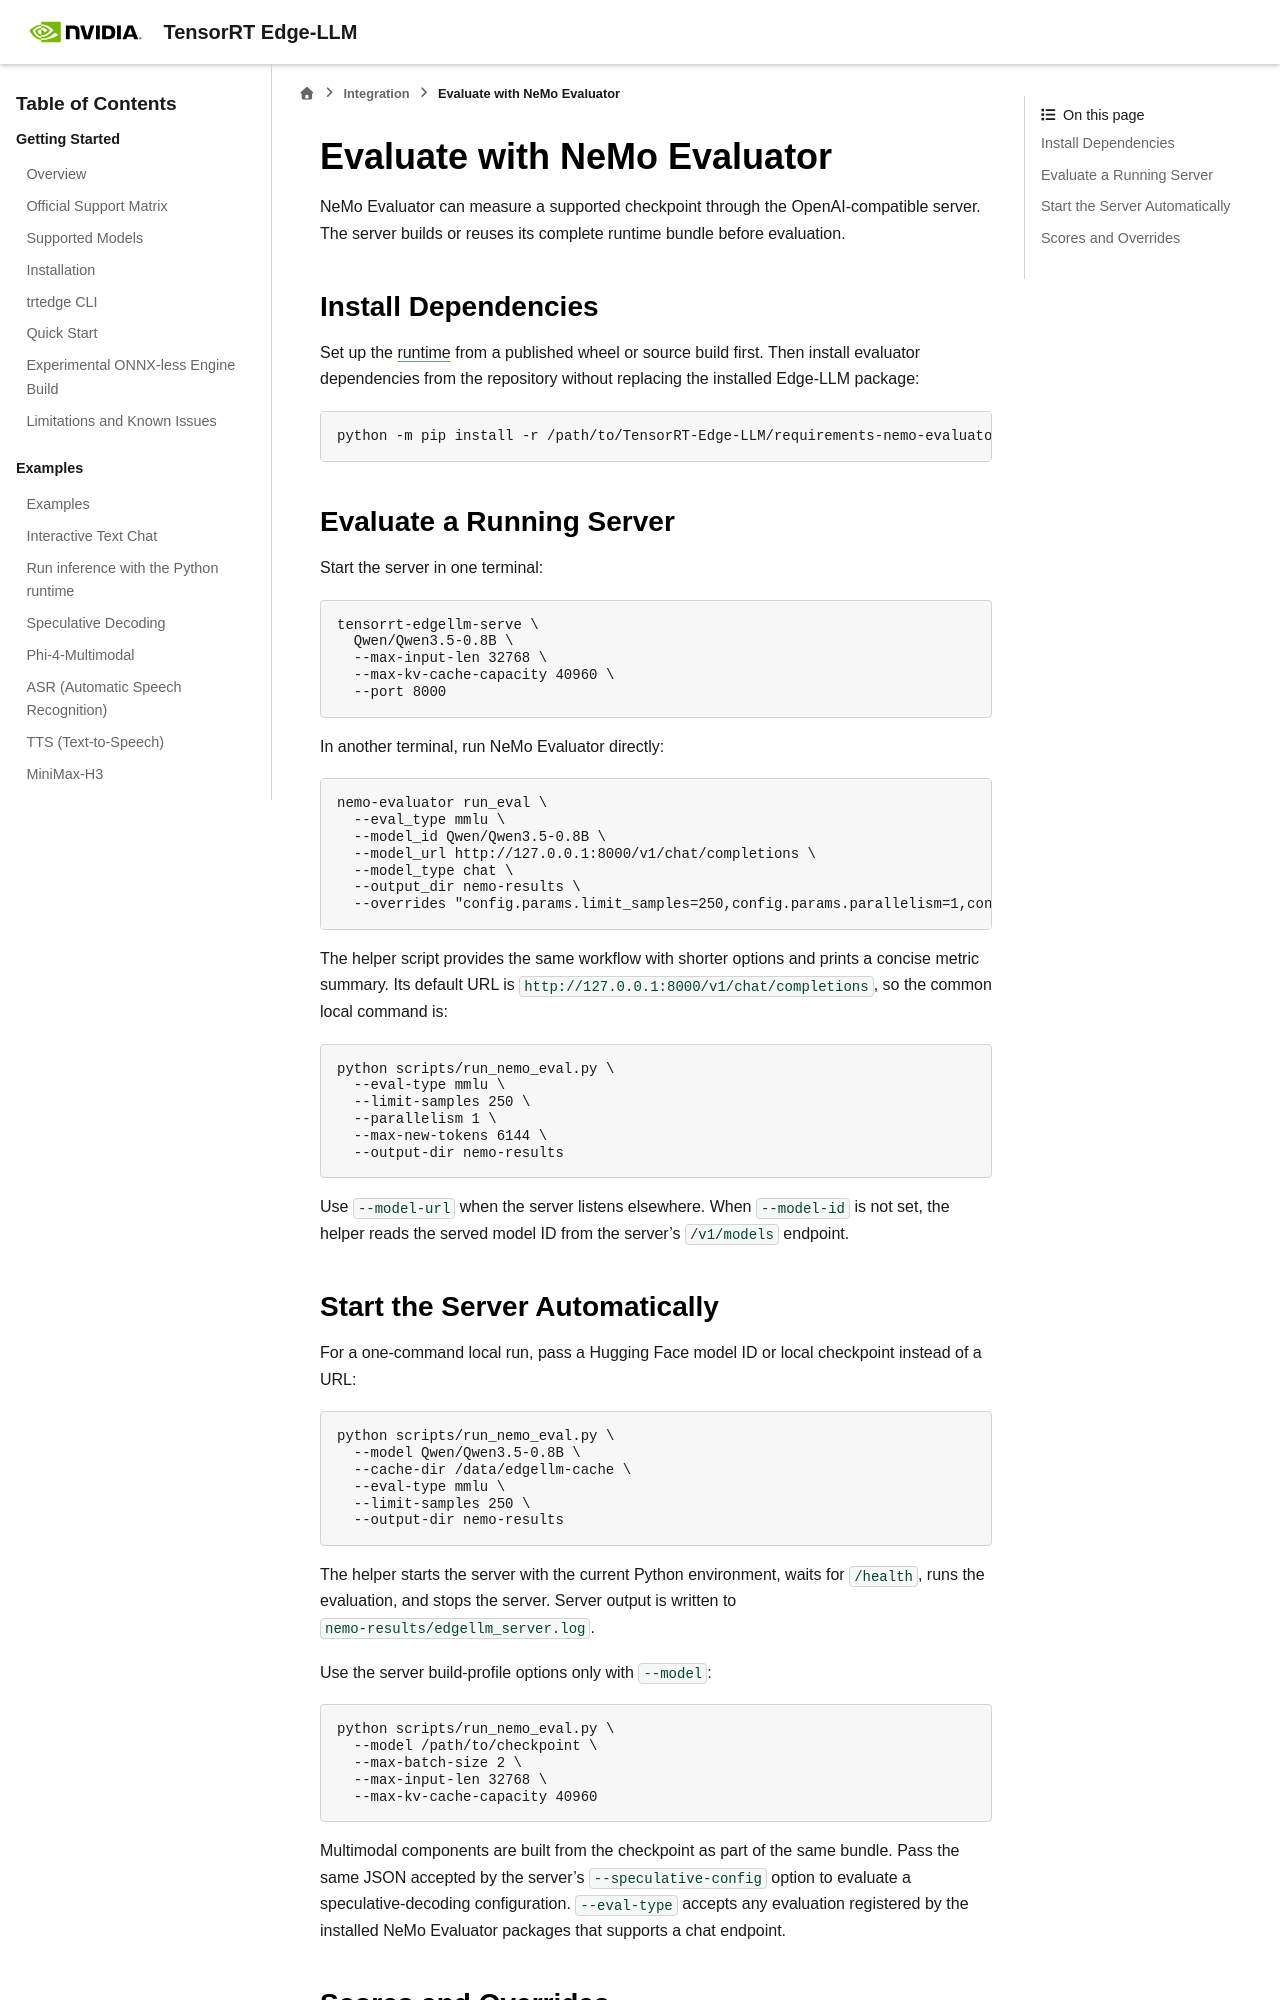

repository: NVIDIA/TensorRT-Edge-LLM · page: 0.12.0/user_guide/examples/integration/nemo-evaluator.html · generator: sphinx

# Evaluate with NeMo Evaluator

NeMo Evaluator can measure a supported checkpoint through the OpenAI-compatible server. The server
builds or reuses its complete runtime bundle before evaluation.

## Install Dependencies

Set up the [runtime](../server.md#install) from a published wheel or
source build first. Then install evaluator dependencies from the repository
without replacing the installed Edge-LLM package:

```bash
python -m pip install -r /path/to/TensorRT-Edge-LLM/requirements-nemo-evaluator.txt
```

## Evaluate a Running Server

Start the server in one terminal:

```bash
tensorrt-edgellm-serve \
  Qwen/Qwen3.5-0.8B \
  --max-input-len 32768 \
  --max-kv-cache-capacity 40960 \
  --port 8000
```

In another terminal, run NeMo Evaluator directly:

```bash
nemo-evaluator run_eval \
  --eval_type mmlu \
  --model_id Qwen/Qwen3.5-0.8B \
  --model_url http://127.0.0.1:8000/v1/chat/completions \
  --model_type chat \
  --output_dir nemo-results \
  --overrides "config.params.limit_samples=250,config.params.parallelism=1,config.params.max_new_tokens=6144"
```

The helper script provides the same workflow with shorter options and prints a concise metric summary. Its default
URL is `http://127.0.0.1:8000/v1/chat/completions`, so the common local command is:

```bash
python scripts/run_nemo_eval.py \
  --eval-type mmlu \
  --limit-samples 250 \
  --parallelism 1 \
  --max-new-tokens 6144 \
  --output-dir nemo-results
```

Use `--model-url` when the server listens elsewhere. When `--model-id` is not
set, the helper reads the served model ID from the server's `/v1/models`
endpoint.
